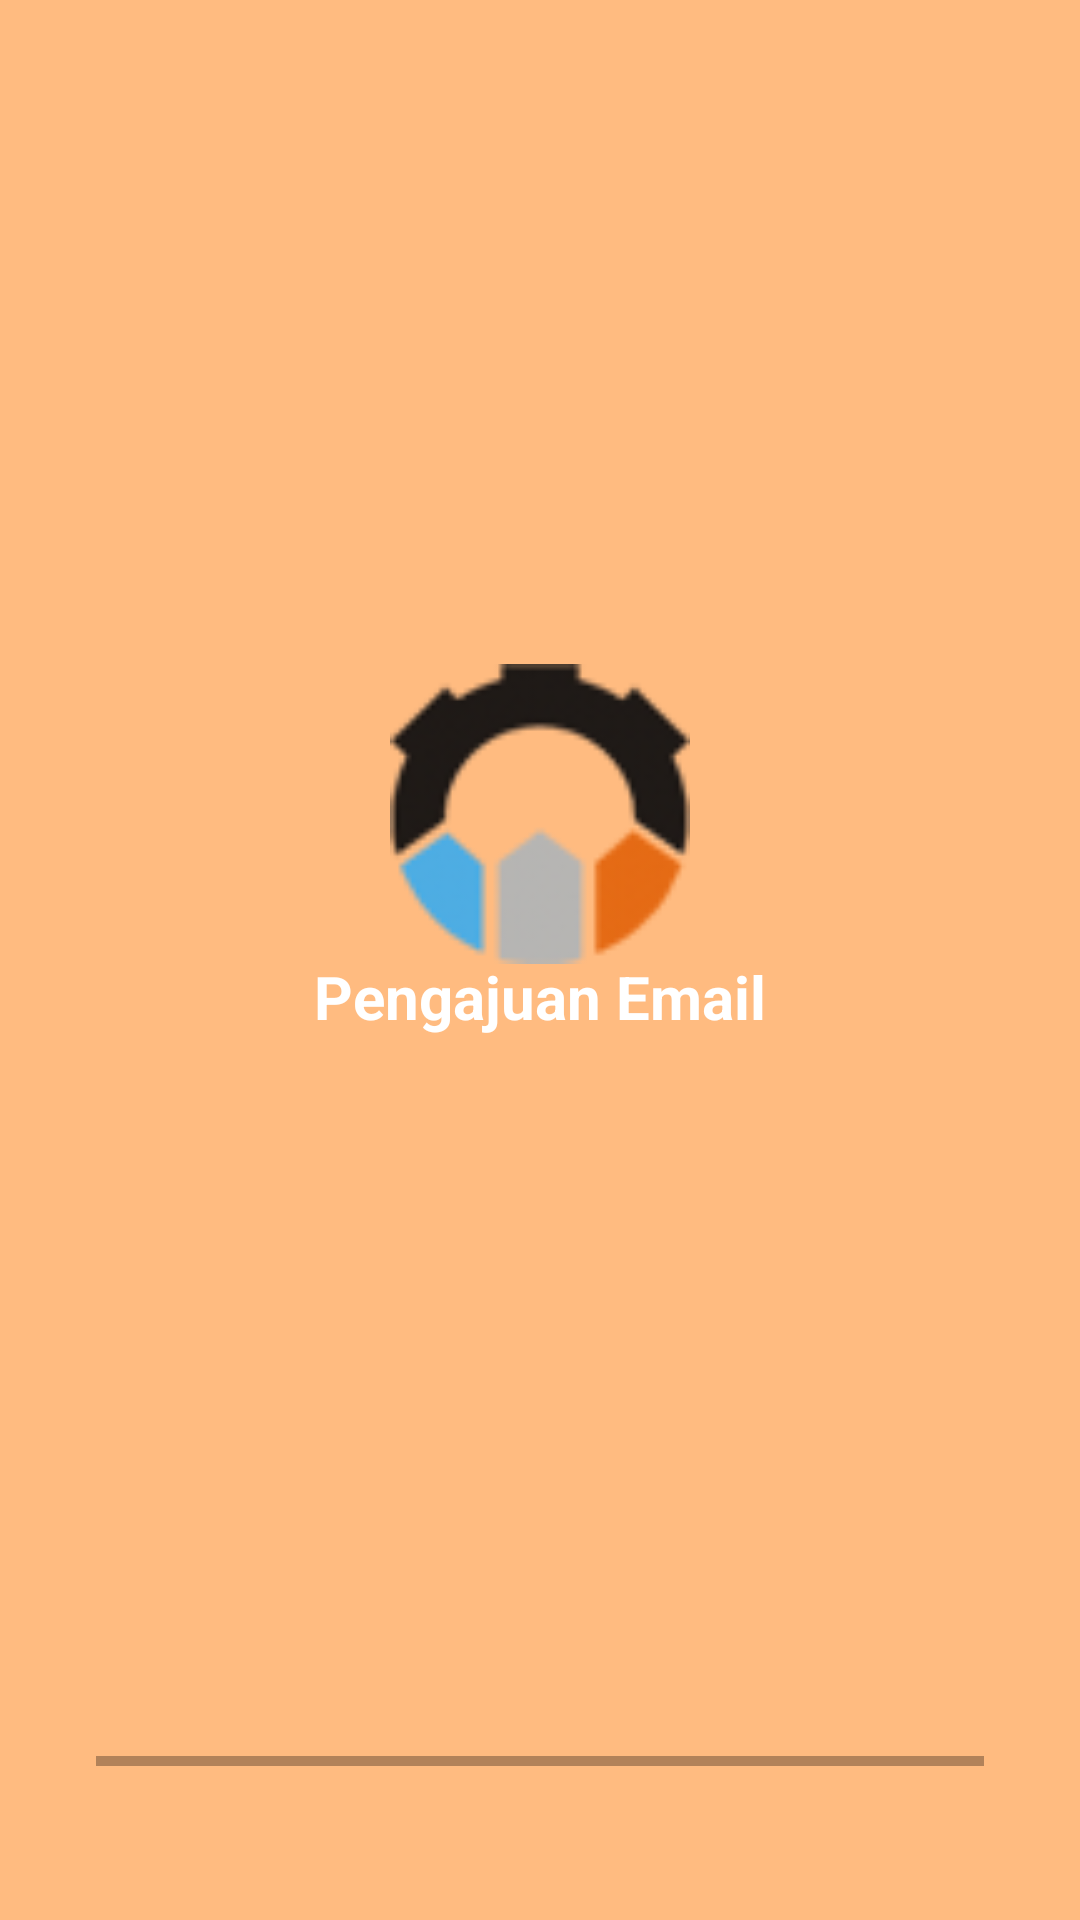

Reconstruct the res/layout file that produces this screen, plus the resources it refers to.
<!-- AndroidManifest.xml: activity theme Theme.AppCompat.NoActionBar -->
<!-- res/layout/activity_main.xml -->
<?xml version="1.0" encoding="utf-8"?>
<androidx.constraintlayout.widget.ConstraintLayout xmlns:android="http://schemas.android.com/apk/res/android"
    xmlns:app="http://schemas.android.com/apk/res-auto"
    xmlns:tools="http://schemas.android.com/tools"
    android:layout_width="match_parent"
    android:layout_height="match_parent"
    tools:context=".MainActivity">

    <ImageView
        android:id="@+id/imageView3"
        android:layout_width="match_parent"
        android:layout_height="match_parent"
        android:background="@color/Yellow_200"
        app:layout_constraintBottom_toBottomOf="parent"
        app:layout_constraintEnd_toEndOf="parent"
        app:layout_constraintHorizontal_bias="0.0"
        app:layout_constraintStart_toStartOf="parent"
        app:layout_constraintTop_toTopOf="parent"
        app:layout_constraintVertical_bias="0.0" />

    <ImageView
        android:id="@+id/imageView4"
        android:layout_width="100dp"
        android:layout_height="100dp"
        android:background="@drawable/logo"
        app:layout_constraintBottom_toBottomOf="parent"
        app:layout_constraintEnd_toEndOf="parent"
        app:layout_constraintStart_toStartOf="parent"
        app:layout_constraintTop_toTopOf="parent"
        app:layout_constraintVertical_bias=".41" />

    <TextView
        android:id="@+id/textView2"
        android:layout_width="wrap_content"
        android:layout_height="wrap_content"
        android:text="Pengajuan Email"
        android:textColor="@color/white"
        android:textStyle="bold"
        android:textSize="20sp"
        app:layout_constraintBottom_toBottomOf="parent"
        app:layout_constraintEnd_toEndOf="parent"
        app:layout_constraintStart_toStartOf="parent"
        app:layout_constraintTop_toTopOf="parent"
        app:layout_constraintVertical_bias=".52"/>

    <ProgressBar
        android:id="@+id/progressBar"
        style="@android:style/Widget.Holo.Light.ProgressBar.Horizontal"
        android:layout_width="match_parent"
        android:layout_height="wrap_content"
        android:layout_marginStart="32dp"
        android:layout_marginLeft="32dp"
        android:layout_marginEnd="32dp"
        android:layout_marginRight="32dp"
        android:layout_marginBottom="45dp"
        app:layout_constraintBottom_toBottomOf="@+id/imageView3"
        app:layout_constraintEnd_toEndOf="parent"
        app:layout_constraintStart_toStartOf="parent"
        app:layout_constraintTop_toBottomOf="@+id/textView2"
        app:layout_constraintVertical_bias="1" />

</androidx.constraintlayout.widget.ConstraintLayout>
<!-- resources referenced by this layout -->
<resources>
  <color name="Yellow_200">#FFBB80</color>
  <color name="white">#FFFFFFFF</color>
  <!-- drawable logo: png bitmap (drawable, 5668 bytes) -->
</resources>
